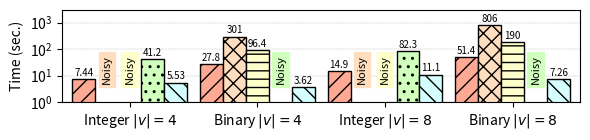

Recreate this plot in Python.
#!/usr/bin/python

import matplotlib.pyplot as plt
import numpy as np

mydpi = 300
pltsize = (6, 1.5)

# Milliseconds
data = {
'Integer $|v| = 4$' : {
  'helib': 7440,
  'lattigo': 101,
  'palisade': 102,
  'seal': 41174,
  'tfhe': 5533 },
'Binary $|v| = 4$' : {
  'helib': 27821,
  'lattigo': 300617.807603,
  'palisade': 96382,
  'seal': 103,
  'tfhe': 3618 },
'Integer $|v| = 8$' : {
  'helib': 14882,
  'lattigo': 101,
  'palisade': 102,
  'seal': 82346,
  'tfhe': 11073 },
'Binary $|v| = 8$' : {
  'helib': 51405,
  'lattigo': 805777.32338,
  'palisade': 190134,
  'seal': 103,
  'tfhe': 7259 },
}

helib = []
lattigo = []
palisade = []
seal = []
tfhe = []

x_axis_label = []
for k,val in data.items():
  x_axis_label.append(k)
  helib.append(val['helib'] / 1000)
  lattigo.append(val['lattigo'] / 1000)
  palisade.append(val['palisade'] / 1000)
  seal.append(val['seal'] / 1000)
  tfhe.append(val['tfhe'] / 1000)

N = len(palisade)
index = np.arange(N) # the x locations for the groups
width = 0.18 # the width of the bars

fig, ax = plt.subplots(figsize=pltsize)
ax.margins(0.02, 0.02)

rects1 = ax.bar(index - 3*width/2, helib, width,
                color='xkcd:light salmon', hatch='//', edgecolor='black', linewidth=1)
rects2 = ax.bar(index - width/2, lattigo, width,
                color='#ffddbf', hatch='xx', edgecolor='black', linewidth=1)
rects3 = ax.bar(index + width/2, palisade, width,
                color='xkcd:ecru', hatch='--', edgecolor='black', linewidth=1)
rects4 = ax.bar(index + 3*width/2, seal, width,
                color='xkcd:very light green', hatch='..', edgecolor='black', linewidth=1)
rects5 = ax.bar(index + 5*width/2, tfhe, width,
                color='xkcd:very light blue', hatch='\\\\', edgecolor='black', linewidth=1)

ax.set_axisbelow(True)
ax.grid(True, axis='y', which="both", linewidth = "0.3", linestyle='--')

ax.set_yscale('log')
ax.set_ylim([1, 3000])
ax.set_yticks([1, 10, 100, 1000])
ax.set_ylabel("Time (sec.)")
# ax.set_xlabel("Encrypted Domain")
ax.set_xticks(index + width / 2)
ax.set_xticklabels(x_axis_label)
# ax.legend((rects1[0], rects2[0], rects3[0], rects4[0], rects5[0]),
#           ("HElib", "Lattigo", "PALISADE", "SEAL", "TFHE"),
#           fontsize=9, ncol=3, loc='upper left')

def autolabel_above(rects):
  for rect in rects:
    height = rect.get_height()
    if height <= 3.0:
      if height*1000 == data['Integer $|v| = 4$']['lattigo'] or height*1000 == data['Integer $|v| = 8$']['lattigo']:
        ax.text(rect.get_x() + rect.get_width()/2., 5, 'Noisy', color='black', bbox=dict(facecolor='none', color='#ffddbf', linewidth=1, boxstyle='square'), ha='center', va='bottom', fontsize=8, rotation=90)
      elif height*1000 == data['Integer $|v| = 4$']['palisade'] or height*1000 == data['Integer $|v| = 8$']['palisade']:
        ax.text(rect.get_x() + rect.get_width()/2., 5, 'Noisy', color='black', bbox=dict(facecolor='none', color='xkcd:ecru', linewidth=1, boxstyle='square'), ha='center', va='bottom', fontsize=8, rotation=90)
      elif height*1000 == data['Binary $|v| = 4$']['seal'] or height*1000 == data['Binary $|v| = 8$']['seal']:
        ax.text(rect.get_x() + rect.get_width()/2., 5, 'Noisy', color='black', bbox=dict(facecolor='none', color='xkcd:very light green', linewidth=1, boxstyle='square'), ha='center', va='bottom', fontsize=8, rotation=90)

      # ax.text(rect.get_x() + rect.get_width()/2., 1.5*height, 'Noisy', ha='center', va='bottom', fontsize=7, rotation=90)
    elif height < 10:
      ax.text(rect.get_x() + rect.get_width()/2., 1.1*height, '%2.2f' % (height), ha='center', va='bottom', fontsize=7)
    elif height < 100:
      ax.text(rect.get_x() + rect.get_width()/2., 1.1*height, '%2.1f' % (height), ha='center', va='bottom', fontsize=7)
    else:
      ax.text(rect.get_x() + rect.get_width()/2., 1.1*height, '%2.0f' % (height), ha='center', va='bottom', fontsize=7)

autolabel_above(rects1)
autolabel_above(rects2)
autolabel_above(rects3)
autolabel_above(rects4)
autolabel_above(rects5)

# plt.show()

plt.tight_layout()
plt.savefig("./manhattan.png", dpi=mydpi, bbox_inches="tight", pad_inches=0.03)
